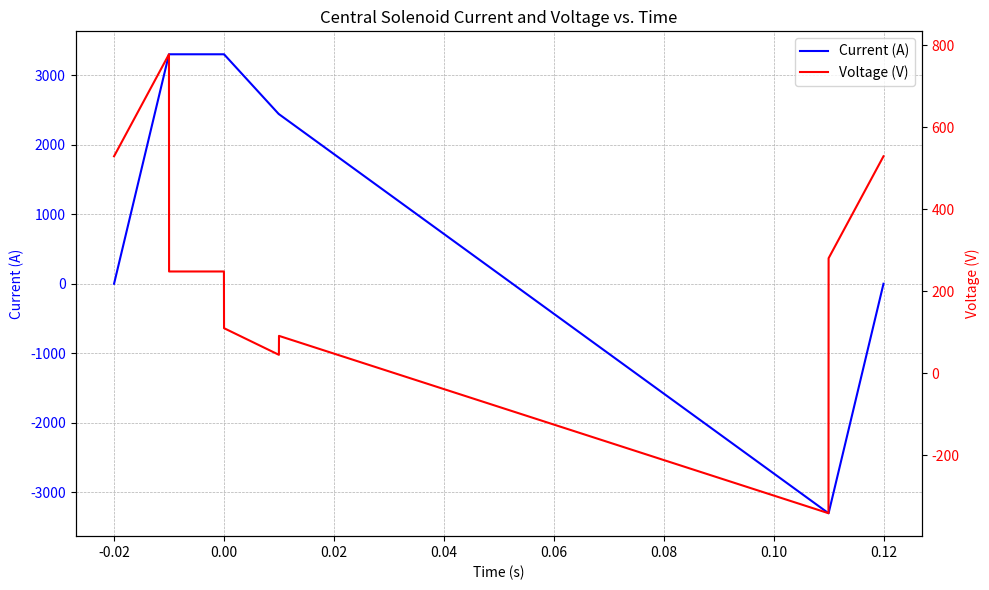

Write Python code to recreate this figure.
import numpy as np
from scipy.special import iv
from scipy.constants import mu_0
import matplotlib.pyplot as plt

# import math

# height of cs vs min heat dissipated (from plot6 or 7), also show temp of both coils

# PLOTTING TOGGLES
# NOTE: If all graphs are disabled (False), you will see a blank plot
current_and_voltage_profile = True
heat_dissipation_vs_TFCoil_raii = False
heat_dissipation_vs_CSCoil_thickness = False  # Broken

optimal_heat_dissipation_for_each_coil = False
optimal_temp_change_for_each_coil = False

cs_coil_height_vs_heat_dissipated = False
cs_coil_height_vs_geometry = False
cs_coil_height_vs_temperature = False

show_plots = True  # Whether to display the plots generated (disable this if you only want to save_plots)
save_plots = False # Toggle to export plots to the current working directory (will overwrite if already present, will only save enabled graphs, ignores "show_plots")

# CONSTANTS
copper_resistivity = 1.77e-8  # Copper resistivity in Ohm m
copper_heat_capacity = 8.96e6 * 0.385  # Copper volumetric heat capacity in J/(m^3 K)
neoprene_heat_capacity = 1.23e6 * 1.12  # Neoprene volumetric heat capacity in J/(m^3 K)
radius_outer = 0.4668  # Radius at outer wall of vacuum vessel in m
radius_inner = 0.1428  # Radius at inner wall of vacuum vessel in m

# PLASMA PARAMETERS
plasma_major_radius = 0.22  # Plasma major radius in m
plasma_minor_radius = 0.07  # Plasma minor radius in m
plasma_elongation = 1  # Plasma elongation
magnetic_field_vacuum = 0.1  # Vacuum magnetic field at R0 in T
plasma_current_target = 1e3  # Target plasma current in A
plasma_temperature_target = 50  # Target plasma temperature in eV
breakdown_electric_field = 0.5  # Breakdown electric field at R0 in V/m
plasma_resistance = (
    1.03e-4
    * 2
    * 20
    / plasma_temperature_target ** (3 / 2)
    * plasma_major_radius
    / (plasma_elongation * plasma_minor_radius**2)
)  # Plasma resistance in Ohms
total_flat_top_current = (
    2 * np.pi * plasma_major_radius * magnetic_field_vacuum / mu_0
)  # Total flat-top current through all TF coils in A

# VV PARAMATERS
vv_BoreRadius = 0.1  # Radius from center of machine to inner wall of vacuum vessel in m

# TF COIL PARAMATERS
tfCoil_R0 = plasma_major_radius
# tfCoil_R1 = 0.045  # Radius from origin of machine to inner leg of TF Coil in m
# tfCoil_I0 = 1.516  # Modified bessel function of the first kind, calculated externally
# tfCoil_I1 = 0.847  # Modified bessel function of the second kind, calculated externally
tfCoil_Lminus1 = 1.078  # Modified Struve function, calculated externally
tfCoil_MinimumR1 = (
    0.045  # Minimum radius from center of machine to TF Coil inner leg in m
)

# CS COIL PARAMETERS
csCoil_MaxOuterRadius = (
    vv_BoreRadius - 0.005
)  # Max outer radius of the CS Coil, 5 mm away from the VV
csCoil_MinThickness = 0.01  # Minimum thickness of the CS Coil in m

# PLOTTING PARAMATERS
experiment_time = 0.1
numberOfGraphPoints = 100  # WARNING: Graph resolution, reccommend 100 for fast compute, 10000 for accurate compute
cs_thickness_range = np.linspace(
    0.01, 0.1, numberOfGraphPoints
)  # Range for CS coil thickness in meters
tf_radius_range = np.linspace(
    tfCoil_MinimumR1, csCoil_MaxOuterRadius - csCoil_MinThickness, numberOfGraphPoints
)  # Range for TF radius in meters
cs_coil_heights = np.linspace(0.2, 1.0, 5)  # Range for CS coil heights in meters


class TF:
    def __init__(
        self,
        inner_radius_dee,
        num_windings,
        num_coils=8,
        fill_factor=0.9,
        copper_volume_fraction=0.5,
    ):
        """
        Parameters
        ----------
        inner_radius_dee:
            Princeton Dee inner radius in m.

        num_windings:
            Number of windings per coil.

        num_coils:
            Number of coils.

        fill_factor:
            Circle packing fill factor.

        copper_volume_fraction:
            Volume percentage of copper per wire.
        """
        if inner_radius_dee < plasma_major_radius:
            self.inner_radius_dee = inner_radius_dee
        else:
            raise ValueError(
                f"Inner radius ({inner_radius_dee}) must be less than plasma major radius ({plasma_major_radius})."
            )

        self.num_windings = num_windings
        self.num_coils = num_coils
        self.fill_factor = fill_factor
        self.copper_volume_fraction = copper_volume_fraction

        self.outer_radius_dee = (
            plasma_major_radius**2 / self.inner_radius_dee
        )  # Outer TF radius in m
        self.dee_shape_factor = (
            1 / 2 * np.log(self.outer_radius_dee / self.inner_radius_dee)
        )  # Dee shape factor

        self.cross_sectional_area = (
            np.pi
            * self.inner_radius_dee**2
            * fill_factor
            / (self.num_windings * self.num_coils)
        )  # Winding cross sectional area in m^2
        self.total_coil_length = (
            2
            * np.pi
            * self.dee_shape_factor
            * plasma_major_radius
            * self.num_windings
            * (iv(0, self.dee_shape_factor) + iv(1, self.dee_shape_factor))
        )  # Total coil length in m

        self.resistance = (
            copper_resistivity
            * self.total_coil_length
            / (copper_volume_fraction * self.cross_sectional_area)
        )  # Total coil resistance on Ohms
        self.inductance = (
            2
            * np.pi
            * mu_0
            * self.dee_shape_factor**2
            * plasma_major_radius
            * self.num_windings**2
            * (
                iv(0, self.dee_shape_factor)
                + 2 * iv(1, self.dee_shape_factor)
                + iv(2, self.dee_shape_factor)
            )
        )  # Total coil inductance in H
        self.effective_heat_capacity = (
            self.total_coil_length
            * self.cross_sectional_area
            * (
                copper_volume_fraction * copper_heat_capacity
                + (1 - copper_volume_fraction) * neoprene_heat_capacity
            )
        )  # Effective volumetric heat capacity in J/(m^3 K)

    def reset_geometry(
        self,
        inner_radius_dee,
        num_windings,
        num_coils=8,
        fill_factor=0.9,
        copper_volume_fraction=0.5,
    ):
        self.__init__(
            inner_radius_dee,
            num_windings,
            num_coils,
            fill_factor,
            copper_volume_fraction,
        )

    def set_current_profile(
        self, ramp_up_time=10e-3, experiment_time=experiment_time, ramp_down_time=10e-3
    ):
        """
        Parameters
        ----------
        ramp_up_time:
            Ramp up time in s (Default = 10e-3)

        experiment_time:
            Experiment time in s (Default = 0.1)

        ramp_down_time:
            Ramp down time in s (Default = 10e-3)
        """
        max_current = total_flat_top_current / (
            self.num_windings * self.num_coils
        )  # Maximum TF current in A

        time_points = (
            0,
            ramp_up_time,
            ramp_up_time + experiment_time,
            ramp_up_time + experiment_time + ramp_down_time,
        )
        current_points = (0, max_current, max_current, 0)
        time, current, current_rate, current_integral = create_current_profile(
            time_points, current_points
        )

        self.time = (
            time - ramp_up_time
        )  # Time, shifted so that t=0 corresponds to start of experiment
        self.current = current  # TF current
        self.voltage = (
            self.current * self.resistance + self.inductance * current_rate
        )  # TF voltage
        self.heat_dissipated = (
            current_integral * self.resistance * self.num_coils
        )  # Heat dissipated
        self.temperature_change = (
            self.heat_dissipated / self.effective_heat_capacity
        )  # Change in temperature


class CS:
    def __init__(
        self,
        radius_solenoid,
        height_solenoid,
        thickness_solenoid,
        num_windings,
        fill_factor=0.9,
        copper_volume_fraction=0.5,
    ):
        """
        Parameters
        ----------
        radius_solenoid:
            Central solenoid radius in m.

        height_solenoid:
            Central solenoid height in m.

        thickness_solenoid:
            Central solenoid thickness in m.

        num_windings:
            Number of windings.

        fill_factor:
            Circle packing fill factor.

        copper_volume_fraction:
            Volume percentage of copper per wire.
        """
        if radius_solenoid + thickness_solenoid / 2 < plasma_major_radius:
            self.radius_solenoid = radius_solenoid
        else:
            raise ValueError(
                f"(Radius ({radius_solenoid})+ thickness ({thickness_solenoid})) must be less than plasma major radius ({plasma_major_radius})."
            )

        self.height_solenoid = height_solenoid
        self.thickness_solenoid = thickness_solenoid
        self.num_windings = num_windings
        self.fill_factor = fill_factor
        self.copper_volume_fraction = copper_volume_fraction

        self.cross_sectional_area = (
            self.height_solenoid * self.thickness_solenoid * fill_factor / num_windings
        )  # Winding cross sectional area in m^2
        self.total_coil_length = (
            2 * np.pi * self.radius_solenoid * num_windings
        )  # Total coil length in m

        self.resistance = (
            copper_resistivity
            * self.total_coil_length
            / (copper_volume_fraction * self.cross_sectional_area)
        )  # Total coil resistance on Ohms
        self.inductance = (
            mu_0
            * num_windings**2
            * np.pi
            * self.radius_solenoid**2
            / self.height_solenoid
        )  # Total coil inductance in H
        self.effective_heat_capacity = (
            self.total_coil_length
            * self.cross_sectional_area
            * (
                copper_volume_fraction * copper_heat_capacity
                + (1 - copper_volume_fraction) * neoprene_heat_capacity
            )
        )  # Effective volumetric heat capacity in J/(m^3 K)

        self.breakdown_current_rate = (
            2
            * plasma_major_radius
            * self.height_solenoid
            / (mu_0 * self.radius_solenoid**2)
            * breakdown_electric_field
            / num_windings
        )  # Breakdown discharge rate in A/s
        self.mutual_inductance = (
            mu_0
            * np.pi
            * num_windings
            * self.radius_solenoid**2
            / (2 * plasma_major_radius)
        )  # Mutual inductance in H
        self.flat_top_current_rate = (
            plasma_resistance * plasma_current_target / self.mutual_inductance
        )  # Flat top discharge rate in A/s

    def reset_geometry(
        self,
        radius_solenoid,
        height_solenoid,
        thickness_solenoid,
        num_windings,
        fill_factor=0.9,
        copper_volume_fraction=0.5,
    ):
        self.__init__(
            radius_solenoid,
            height_solenoid,
            thickness_solenoid,
            num_windings,
            fill_factor,
            copper_volume_fraction,
        )

    def set_current_profile(
        self,
        ramp_up_time=10e-3,
        prepulse_time=10e-3,
        breakdown_time=10e-3,
        experiment_time=experiment_time,
        ramp_down_time=10e-3,
    ):
        """
        Parameters
        ----------
        ramp_up_time:
            Ramp up time in s

        prepulse_time:
            Prepulse time in s

        breakdown_time:
            Break down time in s

        experiment_time:
            Experiment time in s

        ramp_down_time:
            Ramp down time in s
        """
        delta_current_breakdown = (
            self.breakdown_current_rate * breakdown_time
        )  # Change in current during breakdown

        delta_current_flattop = (
            self.flat_top_current_rate * experiment_time
        )  # Change in current during flattop
        max_current = (
            delta_current_breakdown + delta_current_flattop
        ) / 2  # Maximum current

        time_points = (
            0,
            ramp_up_time,
            ramp_up_time + prepulse_time,
            ramp_up_time + prepulse_time + breakdown_time,
            ramp_up_time + prepulse_time + breakdown_time + experiment_time,
            ramp_up_time
            + prepulse_time
            + breakdown_time
            + experiment_time
            + ramp_down_time,
        )
        current_points = (
            0,
            max_current,
            max_current,
            max_current - delta_current_breakdown,
            -max_current,
            0,
        )
        time, current, current_rate, current_integral = create_current_profile(
            time_points, current_points
        )

        self.time = (
            time - ramp_up_time - prepulse_time
        )  # Time, shifted so that t=0 corresponds to start of experiment
        self.current = current  # TF current
        self.voltage = (
            self.current * self.resistance + self.inductance * current_rate
        )  # TF voltage
        self.heat_dissipated = current_integral * self.resistance  # Heat dissipated
        self.temperature_change = (
            self.heat_dissipated / self.effective_heat_capacity
        )  # Change in temperature


# -------------------PLOTTING---------------------
def create_current_profile(time_points, current_points):
    """
    Create a current profile from points.
    """
    dt = np.min(np.diff(time_points)) / 1000
    time = np.ravel([[t_point - dt, t_point + dt] for t_point in time_points[1:-1]])
    time = np.insert(time, [0, len(time)], [time_points[0], time_points[-1]])

    current = np.ravel([[i_point, i_point] for i_point in current_points[1:-1]])
    current = np.insert(
        current, [0, len(current)], [current_points[0], current_points[-1]]
    )

    current_rate = np.diff(current_points) / np.diff(time_points)
    current_rate = np.repeat(current_rate, 2)

    current_integral = (
        1
        / 3
        * np.diff(time)
        * (current[1:] ** 2 + current[:-1] ** 2 + current[1:] * current[:-1])
    )  # Integral of i^2
    current_integral = np.sum(current_integral)

    return time, current, current_rate, current_integral


# CLASS IMPLEMENTATIONS OF CS AND TF COIL
# Class initialisation for TF coil and CS Coil
toroidalFieldCoil = TF(0.1, 1, 1)  # Default: TF(0.1, 10, 10)
toroidalFieldCoil.set_current_profile()

centralSolenoid = CS(0.0713, 0.5, 0.0187, 200)  # Default: CS(0.12, 0.5, 20e-3, 1)
centralSolenoid.set_current_profile()


# Define the heat_dissipation_function
def heat_dissipation_function(
    tf_coil_instance, cs_coil_instance, new_tf_radius, new_cs_radius
):
    # Create new instances with updated radii but other parameters preserved
    new_toroidalFieldCoil = TF(
        new_tf_radius,
        tf_coil_instance.num_windings,
        tf_coil_instance.num_coils,
    )
    new_centralSolenoid = CS(
        new_cs_radius,
        cs_coil_instance.height_solenoid,
        cs_coil_instance.thickness_solenoid,
        cs_coil_instance.num_windings,
    )

    # Re-calculate current profiles and hence heat dissipation
    new_toroidalFieldCoil.set_current_profile()
    new_centralSolenoid.set_current_profile()

    # Calculate heat dissipation
    total_heat_dissipation = (
        new_toroidalFieldCoil.heat_dissipated + new_centralSolenoid.heat_dissipated
    )
    tf_heat_dissipation = new_toroidalFieldCoil.heat_dissipated
    cs_heat_dissipation = new_centralSolenoid.heat_dissipated

    # Get change in temperature for each coil
    new_tfTempChange = new_toroidalFieldCoil.temperature_change
    new_csTempChange = new_centralSolenoid.temperature_change

    return total_heat_dissipation, tf_heat_dissipation, cs_heat_dissipation


def get_csCoilThickness_given_tfCoil_R1(tfCoil_R1):
    csCoil_Thickness = csCoil_MaxOuterRadius - 0.005 - tfCoil_R1
    return csCoil_Thickness


def get_tfCoil_R1_given_csCoilThickness(csCoilThickness):
    tfCoil_R1 = csCoil_MaxOuterRadius - 0.005 - csCoilThickness
    return tfCoil_R1


# Function for optimising heat dissipation and temperature change for different CS Heights and TF inner leg radii
def get_heat_dissipated_and_temperature_change_from_tfCoil_R1(
    cs_coil_instance, tf_coil_instance, tfCoil_R1, csCoil_Height
):
    # Create new instances with updated radii but other parameters preserved
    new_toroidalFieldCoil = TF(
        tfCoil_R1,  # Radius from center of machine to inner leg of TF Coil
        tf_coil_instance.num_windings,
        tf_coil_instance.num_coils,
    )
    new_centralSolenoid = CS(
        csCoil_MaxOuterRadius,  # Radius of the CS Coil
        csCoil_Height,  # Height of the CS Coil
        get_csCoilThickness_given_tfCoil_R1(tfCoil_R1),  # Thickness of the CS Coil
        cs_coil_instance.num_windings,
    )

    # Re-calculate current profiles and hence heat dissipation
    new_toroidalFieldCoil.set_current_profile()
    new_centralSolenoid.set_current_profile()

    # Calculate total heat dissipation
    total_heat_dissipation = (
        new_toroidalFieldCoil.heat_dissipated + new_centralSolenoid.heat_dissipated
    )

    # Get change in temperature for each coil
    new_tfTempChange = new_toroidalFieldCoil.temperature_change
    new_csTempChange = new_centralSolenoid.temperature_change

    return total_heat_dissipation, new_tfTempChange, new_csTempChange


# Function for optimising heat dissipation and temperature change for different CS Heights and CS Coil Thicknessess
def get_heat_dissipated_and_temperature_change_from_csCoil_Thickness(
    cs_coil_instance, tf_coil_instance, csCoil_Thickness, csCoil_Height
):
    # Create new instances with updated radii but other parameters preserved
    new_toroidalFieldCoil = TF(
        get_tfCoil_R1_given_csCoilThickness(
            csCoil_Thickness
        ),  # Radius from center of machine to inner leg of TF Coil
        tf_coil_instance.num_windings,
        tf_coil_instance.num_coils,
    )
    new_centralSolenoid = CS(
        csCoil_MaxOuterRadius,  # Radius of the CS Coil
        csCoil_Height,  # Height of the CS Coil
        csCoil_Thickness,  # Thickness of the CS Coil
        cs_coil_instance.num_windings,
    )

    # Re-calculate current profiles and hence heat dissipation
    new_toroidalFieldCoil.set_current_profile()
    new_centralSolenoid.set_current_profile()

    # Calculate total heat dissipation
    total_heat_dissipation = (
        new_toroidalFieldCoil.heat_dissipated + new_centralSolenoid.heat_dissipated
    )

    # Get change in temperature for each coil
    new_tfTempChange = new_toroidalFieldCoil.temperature_change
    new_csTempChange = new_centralSolenoid.temperature_change

    return total_heat_dissipation, new_tfTempChange, new_csTempChange


if current_and_voltage_profile:
    # Plot 1
    # Create a figure for the plot
    fig1, ax1 = plt.subplots(figsize=(10, 6))

    # Plot current vs. time for centralSolenoid in blue
    ax1.plot(
        centralSolenoid.time, centralSolenoid.current, color="blue", label="Current (A)"
    )
    ax1.set_xlabel("Time (s)")
    ax1.set_ylabel("Current (A)", color="blue")
    ax1.tick_params(axis="y", labelcolor="blue")

    # Add grid to the plot
    ax1.grid(True, which="both", linestyle="--", linewidth=0.5)

    # Create a second y-axis for voltage
    ax2 = ax1.twinx()
    ax2.plot(
        centralSolenoid.time, centralSolenoid.voltage, color="red", label="Voltage (V)"
    )
    ax2.set_ylabel("Voltage (V)", color="red")
    ax2.tick_params(axis="y", labelcolor="red")

    # Add titles and labels
    ax1.set_title("Central Solenoid Current and Voltage vs. Time")

    # Combine legends from both axes
    lines_1, labels_1 = ax1.get_legend_handles_labels()
    lines_2, labels_2 = ax2.get_legend_handles_labels()
    ax1.legend(lines_1 + lines_2, labels_1 + labels_2, loc="upper right")

    # Ensure all aspects of the plot are visible
    plt.tight_layout()

    if save_plots:
        plt.savefig("CurrentAndVoltageProfile.png")

    # Create a separate figure for the tables
    fig2, (ax_table_cs, ax_table_time_points) = plt.subplots(2, 1, figsize=(10, 8))
    ax_table_cs.axis("tight")
    ax_table_cs.axis("off")
    ax_table_time_points.axis("tight")
    ax_table_time_points.axis("off")

    # Format values to 3 significant figures
    def format_value(value):
        return f"{value:.3g}"

    # Table data for CS class parameters
    cs_table_data = [
        ["Parameter", "Value"],
        ["Radius (m)", format_value(centralSolenoid.radius_solenoid)],
        ["Height (m)", format_value(centralSolenoid.height_solenoid)],
        ["Thickness (m)", format_value(centralSolenoid.thickness_solenoid)],
        ["Number of Windings", centralSolenoid.num_windings],
        [
            "Cross-sectional Area (m^2)",
            format_value(centralSolenoid.cross_sectional_area),
        ],
        ["Total Coil Length (m)", format_value(centralSolenoid.total_coil_length)],
        ["Resistance (Ohms)", format_value(centralSolenoid.resistance)],
        ["Inductance (H)", format_value(centralSolenoid.inductance)],
        [
            "Effective Heat Capacity (J/(m^3 K))",
            format_value(centralSolenoid.effective_heat_capacity),
        ],
        [
            "Breakdown Current Rate (A/s)",
            format_value(centralSolenoid.breakdown_current_rate),
        ],
        ["Mutual Inductance (H)", format_value(centralSolenoid.mutual_inductance)],
        [
            "Flat Top Current Rate (A/s)",
            format_value(centralSolenoid.flat_top_current_rate),
        ],
    ]

    # Add CS class parameters table to the plot
    table_cs = ax_table_cs.table(
        cellText=cs_table_data,
        colLabels=None,
        cellLoc="center",
        loc="center",
    )

    # Format the CS class parameters table
    table_cs.auto_set_font_size(False)
    table_cs.set_fontsize(10)
    table_cs.scale(1.2, 1.2)

    # Table data for time points from set_current_profile
    time_points_table_data = [
        ["Time Points", "Value (s)"],
        ["Start", format_value(centralSolenoid.time[0])],
        ["Ramp Up", format_value(centralSolenoid.time[1])],
        ["Prepulse", format_value(centralSolenoid.time[2])],
        ["Breakdown", format_value(centralSolenoid.time[3])],
        ["Experiment", format_value(centralSolenoid.time[4])],
        ["Ramp Down", format_value(centralSolenoid.time[5])],
        ["End", format_value(centralSolenoid.time[-1])],
    ]

    # Add time points table to the plot
    table_time_points = ax_table_time_points.table(
        cellText=time_points_table_data,
        colLabels=None,
        cellLoc="center",
        loc="center",
    )

    # Format the time points table
    table_time_points.auto_set_font_size(False)
    table_time_points.set_fontsize(10)
    table_time_points.scale(1.2, 1.2)

    plt.tight_layout()

    if save_plots:
        plt.savefig("CentralSolenoidParametersAndTimePointsTable.png")

if heat_dissipation_vs_TFCoil_raii:
    # Plot 2
    # Create a new figure for the heat dissipation graph
    fig2, ax2 = plt.subplots(figsize=(10, 6))

    # Calculate and plot heat dissipation for each CS coil height
    for cs_height in cs_coil_heights:
        heat_dissipations = []

        for tf_radius in tf_radius_range:
            total_heat_dissipation, _, _ = (
                get_heat_dissipated_and_temperature_change_from_tfCoil_R1(
                    centralSolenoid, toroidalFieldCoil, tf_radius, cs_height
                )
            )
            heat_dissipations.append(total_heat_dissipation)

        ax2.plot(
            tf_radius_range, heat_dissipations, label=f"CS Height = {cs_height:.2f} m"
        )

    # Configure plot
    ax2.set_xlabel("TF Radius (m)")
    ax2.set_ylabel("Total Heat Dissipated (J)")
    ax2.set_title(
        "Heat Dissipated as a Function of TF Radius for Different CS Coil Heights"
    )
    ax2.legend()
    ax2.grid(True)

    # Ensure all aspects of the plot are visible
    plt.tight_layout()

    if save_plots:
        plt.savefig("HeatDissipationVsTFCoilRadii.png")


if heat_dissipation_vs_CSCoil_thickness:
    # Plot 3
    # Create a new figure for the heat dissipation graph
    fig3, ax3 = plt.subplots(figsize=(10, 6))

    # Calculate and plot heat dissipation for each CS coil height
    for cs_height in cs_coil_heights:
        heat_dissipations = []

        for cs_thickness in cs_thickness_range:
            # Update CS coil instance with the current thickness and height
            centralSolenoid.reset_geometry(
                centralSolenoid.radius_solenoid,
                cs_height,
                cs_thickness,
                centralSolenoid.num_windings,
            )

            total_heat_dissipation, _, _ = (
                get_heat_dissipated_and_temperature_change_from_csCoil_Thickness(
                    centralSolenoid, toroidalFieldCoil, cs_thickness, cs_height
                )
            )
            heat_dissipations.append(total_heat_dissipation)

        ax3.plot(
            cs_thickness_range,
            heat_dissipations,
            label=f"CS Height = {cs_height:.2f} m",
        )

    # Configure plot
    ax3.set_xlabel("CS Coil Thickness (m)")
    ax3.set_ylabel("Total Heat Dissipated (J)")
    ax3.set_title(
        "Heat Dissipated as a Function of CS Coil Thickness for Different CS Coil Heights"
    )
    ax3.legend()
    ax3.grid(True)

    # Ensure all aspects of the plot are visible
    plt.tight_layout()

    if save_plots:
        plt.savefig("HeatDissipationVsCSCoilThickness.png")

# # Plot 4: Temperature change as a function of TF inner leg radius for different CS coil heights
# fig4, ax4 = plt.subplots(figsize=(10, 6))
#
# # Calculate and plot temperature change for each CS coil height
# for cs_height in cs_coil_heights:
#     tf_temp_changes = []
#     cs_temp_changes = []
#
#     for tf_radius in tf_radius_range:
#         total_heat_dissipation, tf_temp_change, cs_temp_change = get_heat_dissipated_and_temperature_change_from_tfCoil_R1(
#             centralSolenoid, toroidalFieldCoil, tf_radius, cs_height
#         )
#         tf_temp_changes.append(tf_temp_change)
#         cs_temp_changes.append(cs_temp_change)
#
#     ax4.plot(tf_radius_range, tf_temp_changes, label=f'TF Temp Change, CS Height = {cs_height:.2f} m')
#     ax4.plot(tf_radius_range, cs_temp_changes, linestyle='--', label=f'CS Temp Change, CS Height = {cs_height:.2f} m')
#
# # Configure plot
# ax4.set_xlabel('TF Inner Leg Radius (m)')
# ax4.set_ylabel('Temperature Change (K)')
# ax4.set_title('Temperature Change as a Function of TF Inner Leg Radius for Different CS Coil Heights')
# ax4.legend()
# ax4.grid(True)
#
# # Plot 5: Temperature change as a function of CS coil thickness for different CS coil heights
# fig5, ax5 = plt.subplots(figsize=(10, 6))
#
# # Calculate and plot temperature change for each CS coil height
# for cs_height in cs_coil_heights:
#     tf_temp_changes = []
#     cs_temp_changes = []
#
#     for cs_thickness in cs_thickness_range:
#         total_heat_dissipation, tf_temp_change, cs_temp_change = get_heat_dissipated_and_temperature_change_from_csCoil_Thickness(
#             centralSolenoid, toroidalFieldCoil, cs_thickness, cs_height
#         )
#         tf_temp_changes.append(tf_temp_change)
#         cs_temp_changes.append(cs_temp_change)
#
#     ax5.plot(cs_thickness_range, tf_temp_changes, label=f'TF Temp Change, CS Height = {cs_height:.2f} m')
#     ax5.plot(cs_thickness_range, cs_temp_changes, linestyle='--', label=f'CS Temp Change, CS Height = {cs_height:.2f} m')
#
# # Configure plot
# ax5.set_xlabel('CS Coil Thickness (m)')
# ax5.set_ylabel('Temperature Change (K)')
# ax5.set_title('Temperature Change as a Function of CS Coil Thickness for Different CS Coil Heights')
# ax5.legend()
# ax5.grid(True)


if optimal_heat_dissipation_for_each_coil:
    # Plot 6
    # Create a new figure for the heat dissipation graph
    fig6, ax6 = plt.subplots(figsize=(10, 6))

    # Calculate and plot heat dissipation for each TF coil radius
    tf_heat_dissipations = []
    cs_heat_dissipations = []
    total_heat_dissipations = []
    tf_and_cs_labels = []

    for tf_radius in tf_radius_range:
        cs_thickness = get_csCoilThickness_given_tfCoil_R1(tf_radius)
        cs_radius = csCoil_MaxOuterRadius - cs_thickness
        tf_and_cs_labels.append(f"{tf_radius:.2f} ({cs_thickness:.2f})")

        # Update TF and CS coil instances with the current radii
        toroidalFieldCoil.reset_geometry(tf_radius, toroidalFieldCoil.num_windings)
        centralSolenoid.reset_geometry(
            cs_radius,
            centralSolenoid.height_solenoid,
            cs_thickness,
            centralSolenoid.num_windings,
        )

        # Calculate heat dissipation for TF and CS coils
        total_heat_dissipation, tf_heat_dissipation, cs_heat_dissipation = (
            heat_dissipation_function(
                toroidalFieldCoil, centralSolenoid, tf_radius, cs_radius
            )
        )

        tf_heat_dissipations.append(tf_heat_dissipation)
        cs_heat_dissipations.append(cs_heat_dissipation)
        total_heat_dissipations.append(total_heat_dissipation)

    # Convert the TF radii to string format for x-axis labeling
    x_labels = np.arange(len(tf_and_cs_labels))

    # Select 20 evenly spaced labels
    num_labels = 20
    step = len(tf_and_cs_labels) // num_labels
    selected_indices = np.arange(0, len(tf_and_cs_labels), step)

    # Find index where TF and CS heat dissipation are minimised
    equal_idx = np.argmin(
        np.abs(np.array(tf_heat_dissipations) + np.array(cs_heat_dissipations))
    )

    # Plotting
    ax6.plot(x_labels, tf_heat_dissipations, label="TF Coil Heat Dissipation")
    ax6.plot(x_labels, cs_heat_dissipations, label="CS Coil Heat Dissipation")
    ax6.plot(x_labels, total_heat_dissipations, label="Total Heat Dissipation")

    # Vertical line at the point of minimum heat dissipation
    ax6.axvline(
        x=equal_idx, color="red", linestyle="--", label="Minimum Coil Heat Dissipation"
    )
    ax6.text(
        equal_idx + 5,
        0.95 * max(total_heat_dissipations),
        f"TF Radius = {tf_radius_range[equal_idx]:.4f} m\nCS Thickness = {get_csCoilThickness_given_tfCoil_R1(tf_radius_range[equal_idx]):.4f} m",
        color="red",
        rotation=0,
        va="top",
        bbox=dict(facecolor="white", edgecolor="none", boxstyle="round,pad=0.3"),
    )

    # Configure plot
    ax6.set_xlabel("TF Radius (m) with Corresponding CS Thickness (m)")
    ax6.set_ylabel("Heat Dissipated (J)")
    ax6.set_title("Heat Dissipated as a Function of TF Radius and CS Coil Thickness")
    ax6.set_xticks(selected_indices)
    ax6.set_xticklabels(
        np.array(tf_and_cs_labels)[selected_indices], rotation=45, ha="right"
    )
    ax6.legend()
    ax6.grid(True)

    # Ensure all aspects of the plot are visible
    plt.tight_layout()

    if save_plots:
        plt.savefig("OptimalHeatDissipationForEachCoil.png")


if optimal_temp_change_for_each_coil:
    # Plot 7
    # Create a new figure for the temperature change graph
    fig7, ax7 = plt.subplots(figsize=(10, 6))

    # Calculate and plot temperature change for each TF coil radius
    tf_temp_changes = []
    cs_temp_changes = []
    total_temp_changes = []
    tf_and_cs_labels = []

    for tf_radius in tf_radius_range:
        cs_thickness = get_csCoilThickness_given_tfCoil_R1(tf_radius)
        cs_radius = csCoil_MaxOuterRadius - cs_thickness

        # Update TF and CS coil instances with the current radii
        toroidalFieldCoil.reset_geometry(tf_radius, toroidalFieldCoil.num_windings)
        centralSolenoid.reset_geometry(
            cs_radius,
            centralSolenoid.height_solenoid,
            cs_thickness,
            centralSolenoid.num_windings,
        )

        _, tf_temp_change, cs_temp_change = (
            get_heat_dissipated_and_temperature_change_from_csCoil_Thickness(
                centralSolenoid,
                toroidalFieldCoil,
                cs_thickness,
                centralSolenoid.height_solenoid,
            )
        )

        tf_temp_changes.append(tf_temp_change)
        cs_temp_changes.append(cs_temp_change)
        total_temp_changes.append(tf_temp_change + cs_temp_change)
        tf_and_cs_labels.append(f"{tf_radius:.2f} ({cs_thickness:.2f})")

    # Convert the TF radii to string format for x-axis labeling
    x_labels = np.arange(len(tf_radius_range))

    # Select 20 evenly spaced labels
    num_labels = 20
    step = len(tf_radius_range) // num_labels
    selected_indices = np.arange(0, len(tf_radius_range), step)

    # Find index where TF and CS coil temperature changes are minimal
    equal_idx = np.argmin(np.abs(np.array(tf_temp_changes) + np.array(cs_temp_changes)))

    # Plotting
    ax7.plot(x_labels, tf_temp_changes, label="TF Coil Temperature Change")
    ax7.plot(x_labels, cs_temp_changes, label="CS Coil Temperature Change")
    ax7.plot(
        x_labels, total_temp_changes, label="Total Temperature Change", linestyle="--"
    )

    # Plot red vertical line at the point where TF and CS temperature changes are minimised
    ax7.axvline(
        equal_idx, color="red", linestyle="--", label="Minimum Coil Temp Change"
    )

    # Annotation for equal temperature change point
    ax7.text(
        equal_idx + 5,
        0.95 * max(total_temp_changes),
        f"TF Radius = {tf_radius_range[equal_idx]:.4f}m\nCS Thickness = {get_csCoilThickness_given_tfCoil_R1(tf_radius_range[equal_idx]):.4f}m",
        color="red",
        va="top",  # Vertical alignment centered
        bbox=dict(facecolor="white", edgecolor="none", boxstyle="round,pad=0.3"),
    )

    # Configure plot
    ax7.set_xlabel("TF Radius (m) with Corresponding CS Thickness (m)")
    ax7.set_ylabel("Temperature Change (K)")
    ax7.set_title("Temperature Change as a Function of TF and CS Coil Radii")
    ax7.set_xticks(selected_indices)
    ax7.set_xticklabels(
        np.array(tf_and_cs_labels)[selected_indices], rotation=45, ha="right"
    )
    ax7.legend()
    ax7.grid(True)

    # Ensure all aspects of the plot are visible
    plt.tight_layout()

    if save_plots:
        plt.savefig("OptimalTempChangeForEachCoil.png")


if cs_coil_height_vs_heat_dissipated:
    # Plot 9
    # Create a new figure for Plot 9
    fig9, ax9 = plt.subplots(figsize=(10, 6))

    # To store the minimum heat dissipation for each CS coil height
    min_heat_dissipations = []

    # Loop over the range of CS coil heights
    for cs_height in cs_coil_heights:
        tf_heat_dissipations = []
        cs_heat_dissipations = []
        total_heat_dissipations = []

        for tf_radius in tf_radius_range:
            cs_thickness = get_csCoilThickness_given_tfCoil_R1(tf_radius)
            cs_radius = csCoil_MaxOuterRadius - cs_thickness

            # Update TF and CS coil instances with the current radii
            toroidalFieldCoil.reset_geometry(tf_radius, toroidalFieldCoil.num_windings)
            centralSolenoid.reset_geometry(
                cs_radius,
                cs_height,
                cs_thickness,
                centralSolenoid.num_windings,
            )

            # Calculate heat dissipation for TF and CS coils
            total_heat_dissipation, tf_heat_dissipation, cs_heat_dissipation = (
                heat_dissipation_function(
                    toroidalFieldCoil, centralSolenoid, tf_radius, cs_radius
                )
            )

            tf_heat_dissipations.append(tf_heat_dissipation)
            cs_heat_dissipations.append(cs_heat_dissipation)
            total_heat_dissipations.append(total_heat_dissipation)

        # Find the minimum total heat dissipation for the current CS coil height
        min_total_heat_dissipation = min(total_heat_dissipations)
        min_heat_dissipations.append(min_total_heat_dissipation)

    # Plot the minimum heat dissipation for each CS coil height
    ax9.plot(
        cs_coil_heights,
        min_heat_dissipations,
        marker="o",
        label="Minimum Heat Dissipation",
    )

    # Configure plot
    ax9.set_xlabel("CS Coil Height (m)")
    ax9.set_ylabel("Minimum Heat Dissipated (J)")
    ax9.set_title("Minimum Heat Dissipated as a Function of CS Coil Height")
    ax9.legend()
    ax9.grid(True)

    # Ensure all aspects of the plot are visible
    plt.tight_layout()

    if save_plots:
        plt.savefig("MinimumHeatDissipation_vs_CSCoilHeight.png")


if cs_coil_height_vs_geometry:
    # Plot 10
    # Create a new figure for Plot 10
    fig10, ax10 = plt.subplots(figsize=(10, 6))

    # Lists to store the calculated values
    inner_radius_dee = []
    cs_coil_radii_at_min = []
    cs_coil_thicknesses_at_min = []
    outer_radius_dee = []

    # Loop over the range of CS coil heights
    for cs_height in cs_coil_heights:
        total_heat_dissipations = []
        tf_radii = []
        cs_radii = []
        cs_thicknesses = []
        tf_outer_leg_radii = []

        for tf_radius in tf_radius_range:
            cs_thickness = get_csCoilThickness_given_tfCoil_R1(tf_radius)
            cs_radius = csCoil_MaxOuterRadius - cs_thickness

            # Update TF and CS coil instances with the current radii
            toroidalFieldCoil.reset_geometry(tf_radius, toroidalFieldCoil.num_windings)
            centralSolenoid.reset_geometry(
                cs_radius,
                cs_height,
                cs_thickness,
                centralSolenoid.num_windings,
            )

            # Calculate heat dissipation for TF and CS coils
            total_heat_dissipation, tf_heat_dissipation, cs_heat_dissipation = (
                heat_dissipation_function(
                    toroidalFieldCoil, centralSolenoid, tf_radius, cs_radius
                )
            )

            total_heat_dissipations.append(total_heat_dissipation)
            tf_radii.append(tf_radius)
            cs_radii.append(cs_radius)
            cs_thicknesses.append(cs_thickness)
            tf_outer_leg_radii.append(toroidalFieldCoil.outer_radius_dee)

        # Find the index of the minimum total heat dissipation for the current CS coil height
        min_index = np.argmin(total_heat_dissipations)
        inner_radius_dee.append(tf_radii[min_index])
        cs_coil_radii_at_min.append(cs_radii[min_index])
        cs_coil_thicknesses_at_min.append(cs_thicknesses[min_index])
        outer_radius_dee.append(tf_outer_leg_radii[min_index])

    # Plot the values against the CS coil heights
    ax10.plot(
        cs_coil_heights, inner_radius_dee, label="TF Inner Radius Dee", marker="o"
    )
    ax10.plot(cs_coil_heights, cs_coil_radii_at_min, label="CS Coil Radius", marker="x")
    ax10.plot(
        cs_coil_heights,
        cs_coil_thicknesses_at_min,
        label="CS Coil Thickness",
        marker="s",
    )
    ax10.plot(
        cs_coil_heights, outer_radius_dee, label="TF Outer Radius Dee", marker="d"
    )

    # Configure plot
    ax10.set_xlabel("CS Coil Height (m)")
    ax10.set_ylabel("Dimensions (m)")
    ax10.set_title("Dimensions as a Function of CS Coil Height")
    ax10.legend()
    ax10.grid(True)

    # Ensure all aspects of the plot are visible
    plt.tight_layout()

    if save_plots:
        plt.savefig("Dimensions_vs_CSCoilHeight.png")


if cs_coil_height_vs_temperature:
    # Plot 11
    # Create a new figure for Plot 11
    fig11, ax11 = plt.subplots(figsize=(10, 6))

    # Lists to store the calculated temperature changes
    tf_temperature_changes = []
    cs_temperature_changes = []

    # Loop over the range of CS coil heights
    for cs_height in cs_coil_heights:
        min_total_heat_dissipations = []
        min_tf_temperature_changes = []
        min_cs_temperature_changes = []

        for tf_radius in tf_radius_range:
            cs_thickness = get_csCoilThickness_given_tfCoil_R1(tf_radius)
            cs_radius = csCoil_MaxOuterRadius - cs_thickness

            # Update TF and CS coil instances with the current radii
            toroidalFieldCoil.reset_geometry(tf_radius, toroidalFieldCoil.num_windings)
            centralSolenoid.reset_geometry(
                cs_radius,
                cs_height,
                cs_thickness,
                centralSolenoid.num_windings,
            )

            # Calculate total heat dissipation and temperature changes for TF and CS coils
            total_heat_dissipation, tf_temp_change, cs_temp_change = (
                get_heat_dissipated_and_temperature_change_from_csCoil_Thickness(
                    centralSolenoid, toroidalFieldCoil, cs_thickness, cs_height
                )
            )

            min_total_heat_dissipations.append(total_heat_dissipation)
            min_tf_temperature_changes.append(tf_temp_change)
            min_cs_temperature_changes.append(cs_temp_change)

        # Find the index of the minimum total heat dissipation for the current CS coil height
        min_index = np.argmin(min_total_heat_dissipations)
        tf_temperature_changes.append(min_tf_temperature_changes[min_index])
        cs_temperature_changes.append(min_cs_temperature_changes[min_index])

    # Plot the temperature changes against the CS coil heights
    ax11.plot(
        cs_coil_heights,
        tf_temperature_changes,
        label="TF Coil Temperature Change",
        marker="o",
    )
    ax11.plot(
        cs_coil_heights,
        cs_temperature_changes,
        label="CS Coil Temperature Change",
        marker="x",
    )

    # Configure plot
    ax11.set_xlabel("CS Coil Height (m)")
    ax11.set_ylabel("Temperature Change (K)")
    ax11.set_title("Temperature Change as a Function of CS Coil Height")
    ax11.legend()
    ax11.grid(True)

    # Ensure all aspects of the plot are visible
    plt.tight_layout()

    if save_plots:
        plt.savefig("Temperature_vs_CSCoilHeight.png")
# # Create a new figure and axes for the second graph
# fig2, ax2 = plt.subplots(figsize=(10, 8))
#
# # Set the background color to black for the second graph
# fig2.patch.set_facecolor("black")
# ax2.set_facecolor("black")
# ax2.spines["bottom"].set_color("white")
# ax2.spines["top"].set_color("white")
# ax2.spines["right"].set_color(
#     "yellow"
# )  # Adjust color of right spine for heat dissipated
# ax2.spines["left"].set_color("cyan")  # Adjust color of left spine for radii values
# ax2.tick_params(axis="x", which="both", bottom=False, top=False, labelbottom=False)
# ax2.tick_params(axis="y", colors="cyan")  # Set color for left y-axis (radii)
# ax2.yaxis.label.set_color("cyan")  # Set color for left y-axis label (radii)
# ax2.xaxis.label.set_color("white")
# ax2.title.set_color("white")
#
# # Title for the second graph
# ax2.set_title("Optimizing Radii of TF and CS for Heat Dissipation")
#
# # Plot TF radii values on the second graph
# tf_radii_values = [
#     0.1,
#     0.11,
#     0.12,
#     0.13,
#     0.14,
#     0.15,
#     0.16,
#     0.17,
#     0.18,
#     0.19,
#     0.2,
# ]  # Example TF radii values
# ax2.plot(tf_radii_values, label="TF Radii", marker="o", linestyle="-", color="cyan")
#
# # Plot CS radii values on the second graph
# cs_radii_values = [
#     0.12,
#     0.13,
#     0.14,
#     0.15,
#     0.16,
#     0.17,
#     0.18,
#     0.19,
#     0.20,
#     0.21,
#     0.22,
# ]  # Example CS radii values
# ax2.plot(cs_radii_values, label="CS Radii", marker="s", linestyle="-", color="magenta")
#
# # Calculate resultant heat dissipated for each combination (example calculation) on the second graph
# resultant_heat_dissipated = [
#     heat_dissipation_function(toroidalFieldCoil, centralSolenoid, tf_radius, cs_radius)
#     for tf_radius, cs_radius in zip(tf_radii_values, cs_radii_values)
# ]
# ax2_right = ax2.twinx()
# ax2_right.plot(
#     resultant_heat_dissipated,
#     label="Heat Dissipated",
#     marker="^",
#     linestyle="-",
#     color="yellow",
# )
#
# # Set y-axis labels
# ax2.set_ylabel("Radii", color="white")  # Label for left y-axis (radii)
# ax2.tick_params(axis="y", colors="white")  # Color for left y-axis ticks
# ax2.yaxis.label.set_color("white")  # Color for left y-axis label
#
# # Set y-axis labels for right axis (heat dissipated)
# ax2_right.set_ylabel(
#     "Heat Dissipated", color="yellow"
# )  # Label for right y-axis (heat dissipated)
# ax2_right.tick_params(axis="y", colors="yellow")  # Color for right y-axis ticks
# ax2_right.spines["right"].set_color("yellow")  # Color for right spine
#
# # Add legend for the second graph
# lines, labels = ax2.get_legend_handles_labels()
# lines_right, labels_right = ax2_right.get_legend_handles_labels()
# ax2.legend(lines + lines_right, labels + labels_right, loc="upper left")

# Tight layout for graphs
plt.tight_layout()

if show_plots:
    # Display the plot
    plt.show()
